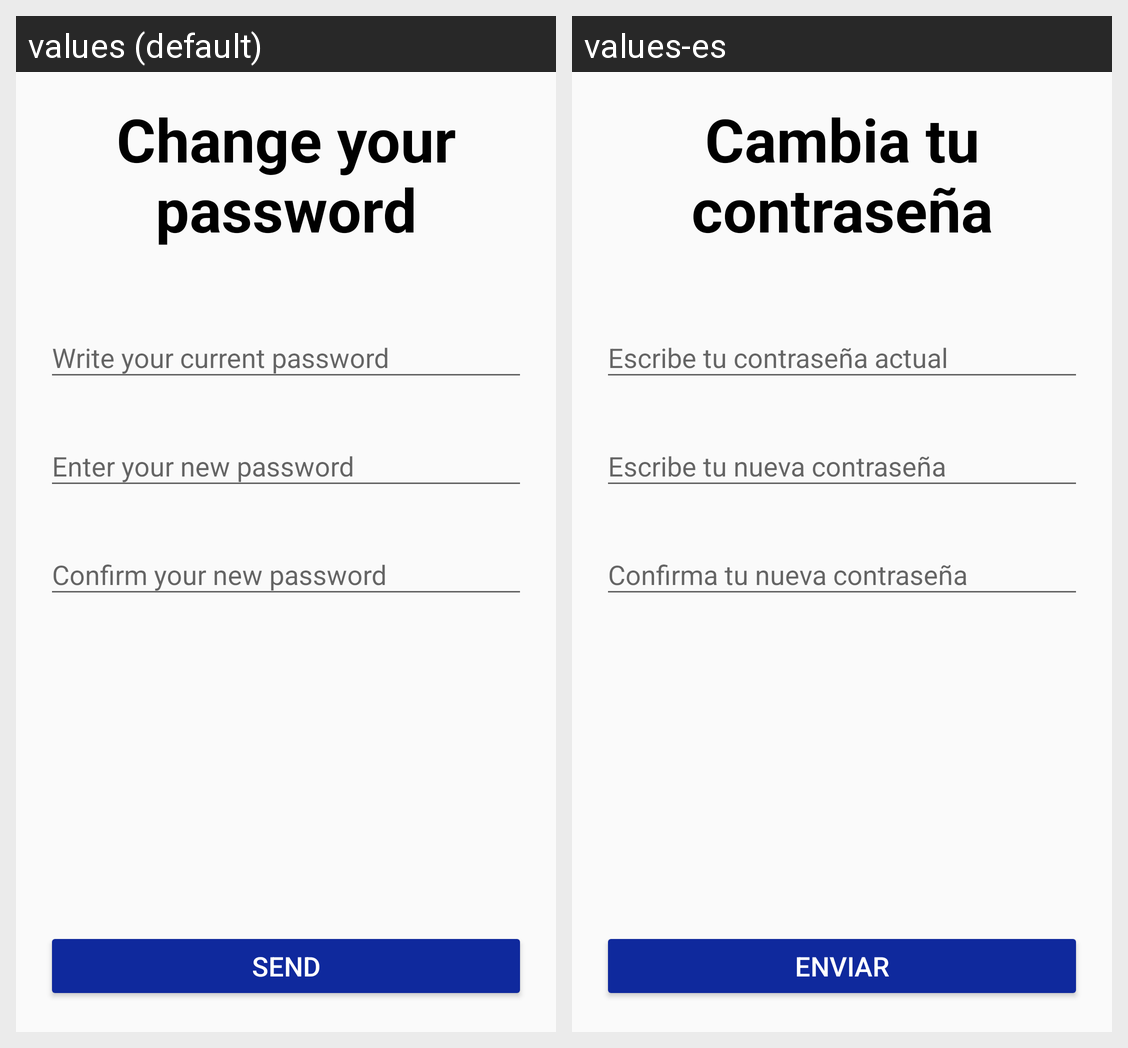

Translations of the strings shown on this Android screen, per locale in the grid:
Android screen res/layout/activity_change_password.xml rendered under 2 locales, left to right: values (default), values-es. Device: Nexus 5 (rendered at 1080×1920; each locale shown at half size, 540×960, under a caption strip naming it); theme AppTheme.
Strings drawn on this screen, with the default value and each locale's value (text and hints the layout hard-codes, and strings that could not be matched under every locale, appear in the picture but are not listed):

changePassword
  values: Change your password
  values-es: Cambia tu contraseña

writePass
  values: Write your current password
  values-es: Escribe tu contraseña actual

writeNewPass
  values: Enter your new password
  values-es: Escribe tu nueva contraseña

repeatNewPassword
  values: Confirm your new password
  values-es: Confirma tu nueva contraseña

send
  values: Send
  values-es: Enviar
